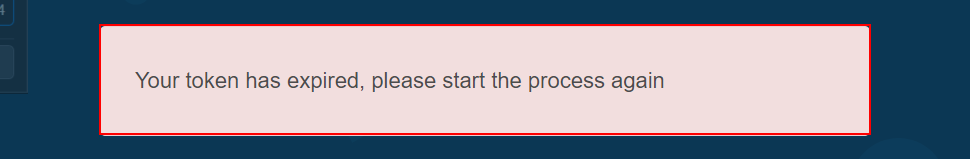
Task: Robotic Enterprise Framework
Workflow: HideMeWeb_ProvideNewPassword

Step 1 [try]: find the element 'Your token has expired, please start the process again' in window 'Reset your password | hide.me' (chrome.exe)

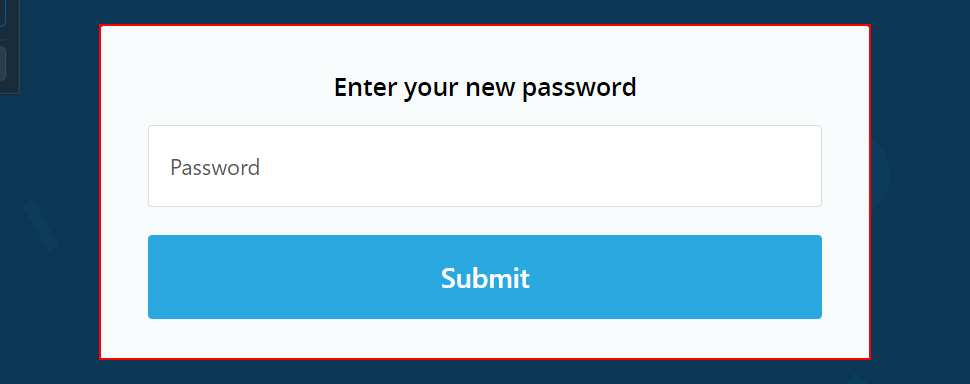
Step 2: find the form in window 'Enter your new password | hide.me' (chrome.exe)

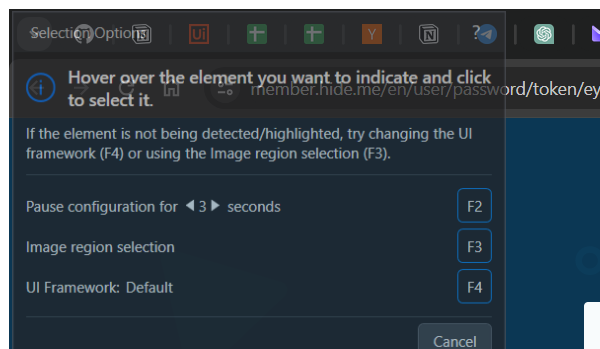
Step 3 [try]: Attach Browser 'chrome.exe Automation' in window 'Enter your new password | hide.me' (chrome.exe)

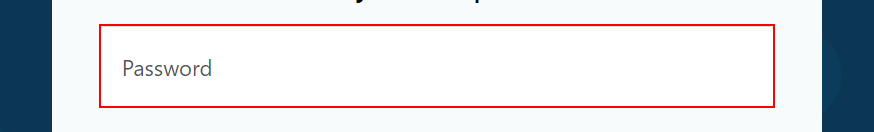
Step 4 [try]: type [in_strHideMePassword] into the text box 'user_password_password'

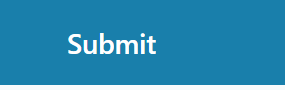
Step 5: click on the button 'Submit'

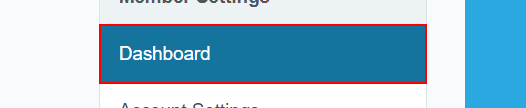
Step 6 [try]: find 'Dashboard' in window 'Dashboard | hide.me' (chrome.exe)